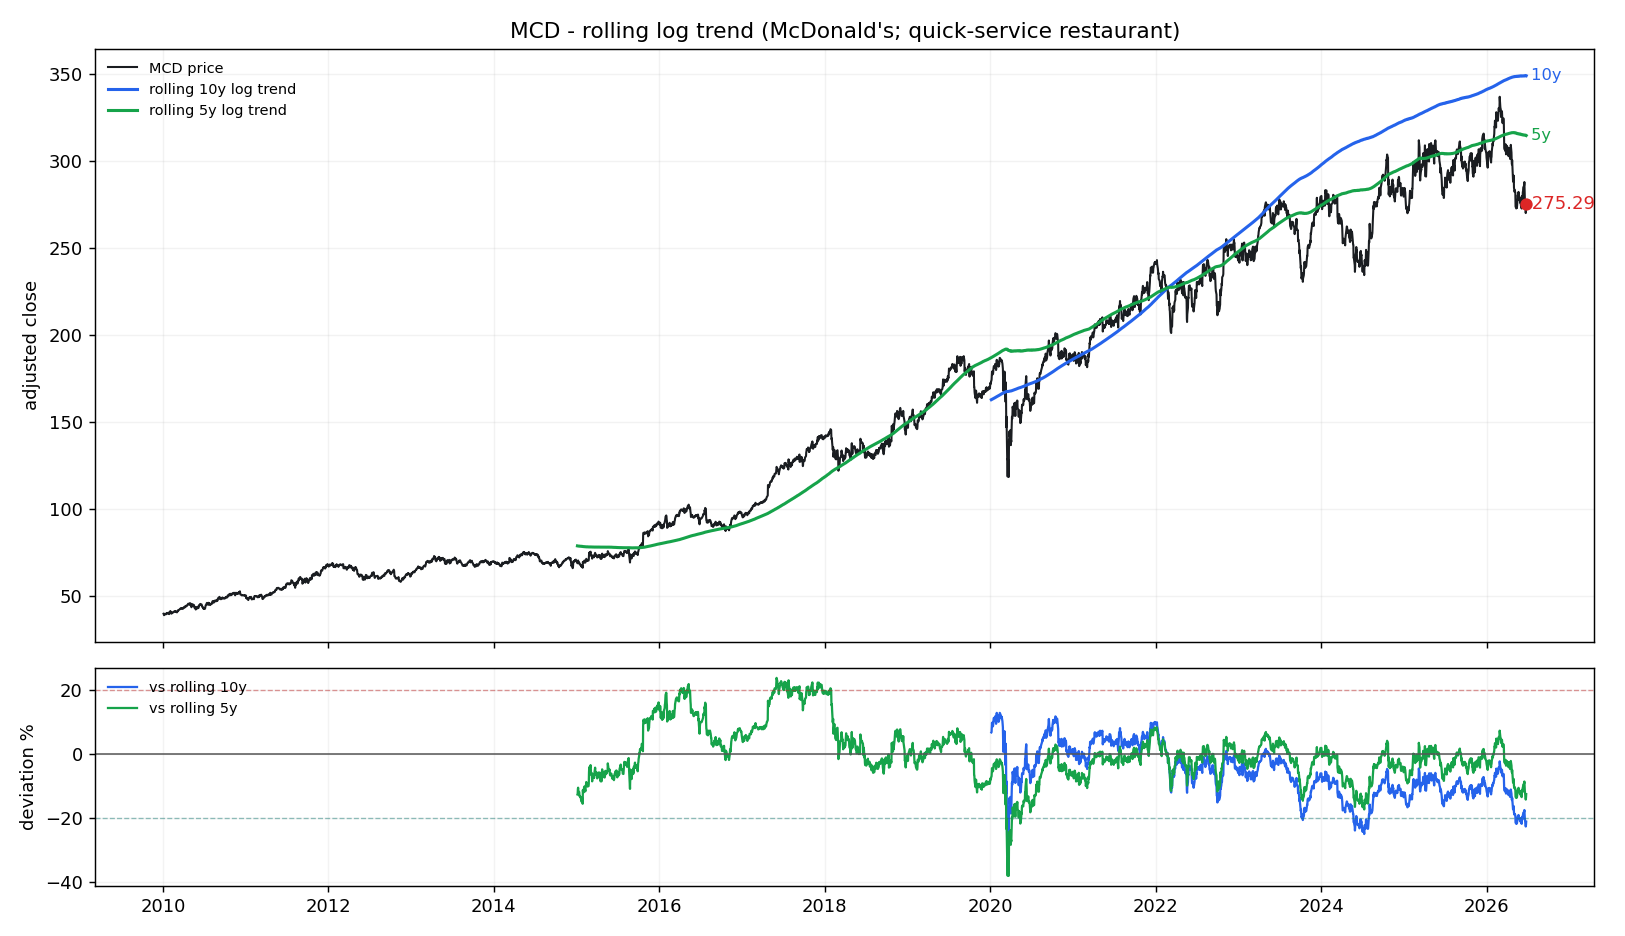

The file beside this chart, header and first rows:
date, price, trend_5y, cagr_5y, dev_pct_5y, dev_sigma_5y, trend_10y, cagr_10y, dev_pct_10y, dev_sigma_10y
2010-01-04, 40.06, , , , , , , , 
2010-01-05, 39.75, , , , , , , , 
2010-01-06, 39.21, , , , , , , , 
2010-01-07, 39.5, , , , , , , , 
2010-01-08, 39.46, , , , , , , , 
2010-01-11, 39.77, , , , , , , , 
2010-01-12, 39.98, , , , , , , , 
2010-01-13, 39.94, , , , , , , , 
2010-01-14, 39.98, , , , , , , , 
2010-01-15, 39.74, , , , , , , , 
2010-01-19, 40.51, , , , , , , , 
2010-01-20, 40.21, , , , , , , , 
2010-01-21, 40.33, , , , , , , , 
2010-01-22, 40.45, , , , , , , , 
2010-01-25, 40.26, , , , , , , , 
2010-01-26, 40.72, , , , , , , , 
2010-01-27, 40.67, , , , , , , , 
2010-01-28, 40.09, , , , , , , , 
2010-01-29, 39.84, , , , , , , , 
2010-02-01, 40.77, , , , , , , , 
2010-02-02, 40.86, , , , , , , , 
2010-02-03, 41.61, , , , , , , , 
2010-02-04, 40.88, , , , , , , , 
2010-02-05, 40.44, , , , , , , , 
2010-02-08, 40.15, , , , , , , , 
2010-02-09, 40.56, , , , , , , , 
2010-02-10, 40.36, , , , , , , , 
2010-02-11, 40.71, , , , , , , , 
2010-02-12, 40.58, , , , , , , , 
2010-02-16, 40.85, , , , , , , , 
2010-02-17, 41.01, , , , , , , , 
2010-02-18, 41.15, , , , , , , , 
2010-02-19, 41.31, , , , , , , , 
2010-02-22, 41.33, , , , , , , , 
2010-02-23, 41.39, , , , , , , , 
2010-02-24, 41.64, , , , , , , , 
2010-02-25, 41.43, , , , , , , , 
2010-02-26, 41.09, , , , , , , , 
2010-03-01, 41.17, , , , , , , , 
2010-03-02, 41.23, , , , , , , , 
2010-03-03, 40.95, , , , , , , , 
2010-03-04, 40.82, , , , , , , , 
2010-03-05, 40.97, , , , , , , , 
2010-03-08, 41.91, , , , , , , , 
2010-03-09, 41.89, , , , , , , , 
2010-03-10, 41.79, , , , , , , , 
2010-03-11, 41.96, , , , , , , , 
2010-03-12, 42.17, , , , , , , , 
2010-03-15, 42.43, , , , , , , , 
2010-03-16, 42.52, , , , , , , , 
2010-03-17, 42.72, , , , , , , , 
2010-03-18, 42.91, , , , , , , , 
2010-03-19, 42.81, , , , , , , , 
2010-03-22, 43.12, , , , , , , , 
2010-03-23, 43.34, , , , , , , , 
2010-03-24, 42.99, , , , , , , , 
2010-03-25, 43.05, , , , , , , , 
2010-03-26, 43.28, , , , , , , , 
2010-03-29, 43.16, , , , , , , , 
2010-03-30, 43.27, , , , , , , , 
... 4,083 more rows
